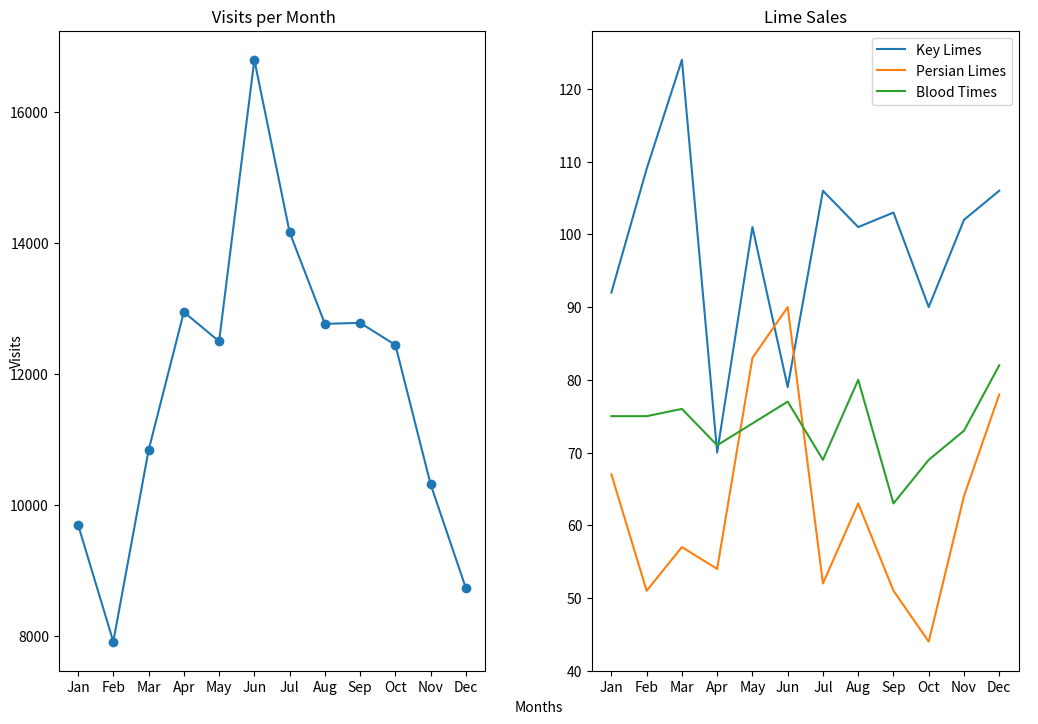

The matplotlib source for this figure:
from matplotlib import pyplot as plt

months = ["Jan", "Feb", "Mar", "Apr", "May", "Jun", "Jul", "Aug", "Sep", "Oct", "Nov", "Dec"]

visits_per_month = [9695, 7909, 10831, 12942, 12495, 16794, 14161, 12762, 12777, 12439, 10309, 8724]

# numbers of limes of different species sold each month
key_limes_per_month = [92.0, 109.0, 124.0, 70.0, 101.0, 79.0, 106.0, 101.0, 103.0, 90.0, 102.0, 106.0]
persian_limes_per_month = [67.0, 51.0, 57.0, 54.0, 83.0, 90.0, 52.0, 63.0, 51.0, 44.0, 64.0, 78.0]
blood_limes_per_month = [75.0, 75.0, 76.0, 71.0, 74.0, 77.0, 69.0, 80.0, 63.0, 69.0, 73.0, 82.0]

# Spezifische Aufgabe (von mir fuer mich: einmaliges Setzen der labels fuer beide subplots, etwas komplizierter)
# create your figure here
fig = plt.figure(figsize=(12, 8))
ax = fig.add_subplot() # großer plot um beide drumherum
ax.set_xlabel("Months")
ax.set_ylabel("Visits")
# geht nicht, da Figure noch keine labels hat (erst ein plot dann)
# fig.set_xlabel("Months")
# fig.set_ylabel("Visits")
ax.spines['top'].set_color('none')
ax.spines['bottom'].set_color('none')
ax.spines['left'].set_color('none')
ax.spines['right'].set_color('none')
ax.tick_params(labelcolor='w', top=False, bottom=False, left=False, right=False)
# ausblenden der Achsen etc. des "großen subplots

"""
Alternativ:
fig.text(0.5, 0.04, 'common xlabel', ha='center', va='center')
fig.text(0.06, 0.5, 'common ylabel', ha='center', va='center', rotation='vertical')
zum setzen von labels manuell
"""

ax1 = fig.add_subplot(1, 2, 1)
x_values = range(len(months))
ax1.plot(x_values, visits_per_month, marker="o")
# waeren die einzelnen labels
#ax1.set_xlabel("Months")
#ax1.set_ylabel("Visits")
ax1.set_xticks(x_values)
ax1.set_xticklabels(months)
ax1.set_title(" Visits per Month")

ax2 = fig.add_subplot(1, 2, 2)
ax2.plot(x_values, key_limes_per_month)
ax2.plot(x_values, persian_limes_per_month)
ax2.plot(x_values, blood_limes_per_month)
#ax2.set_xlabel("Months")
#ax2.set_ylabel("Visits")
ax2.set_xticks(x_values)
ax2.set_xticklabels(months)
ax2.legend(["Key Limes", "Persian Limes", "Blood Times"])
ax2.set_title("Lime Sales")

plt.subplots_adjust(wspace=0.25, bottom=0.1, top=0.9, right=0.9, left=0.1)
plt.savefig("test.jpg")

plt.show()
